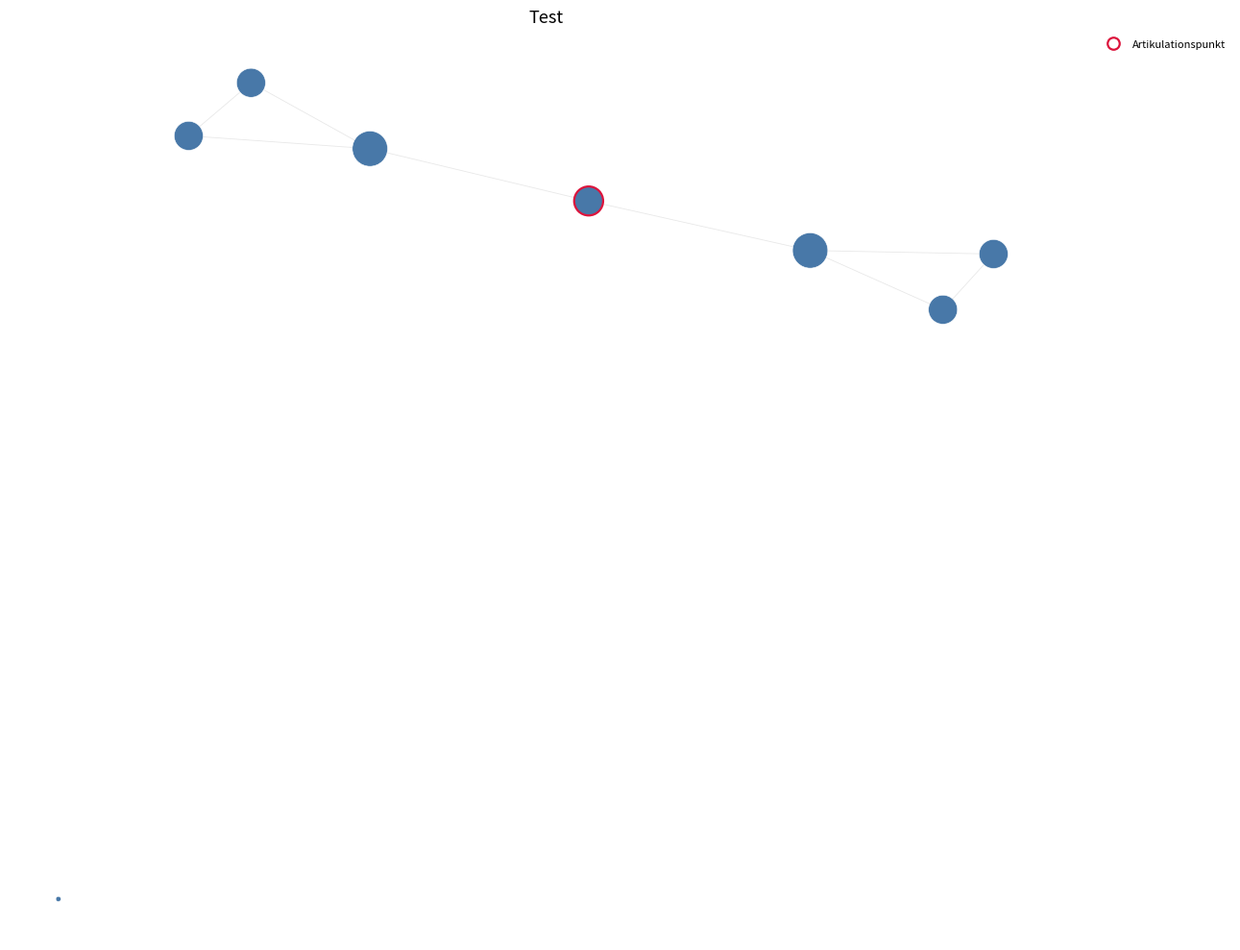

The matplotlib source for this figure:
"""
Module: src.network_models
Description: Reusable network construction engine for Social Network Analysis (SAN) of 20 Minuten.
Implements:
1. Two-Mode (Article-Author) bipartite modeling and Newman-weighted 1-Mode co-authorship projection.
2. Information-theoretic Jensen-Shannon Divergence (JSD) on author ressort probability distributions.
3. Longitudinal Semantic Keyword Networks with fixed global vocabulary and Mutual k-NN sparsification.
4. Rolling temporal train/test split generator for Link Prediction.
"""

import itertools
import os
import tempfile
import numpy as np
import pandas as pd
import networkx as nx
from scipy.spatial.distance import jensenshannon
from collections import Counter, defaultdict
from scipy.sparse import lil_matrix, csr_matrix

CANONICAL_RESSORTS = [
    'Schweiz', 'Ausland', 'Sport', 'Panorama', 'Wirtschaft',
    'People', 'Regionen', 'Digital', 'Wissen', 'Lifestyle',
    'Community', 'Gesundheit', 'Coronavirus', 'Kino & Streaming',
    'Wetter', 'Andere'
]

# -------------------------------------------------------------------------
# 1. Author Collaboration & Two-Mode Modeling
# -------------------------------------------------------------------------

def build_bipartite_author_article(df):
    """
    Builds a Two-Mode Bipartite Network B = (U, V, E).
    Nodes U (bipartite=0): Human journalists.
    Nodes V (bipartite=1): Articles with attributes (year, ressort, likes, shares, comments).
    """
    B = nx.Graph()
    
    for _, row in df.iterrows():
        art_node = f"art_{row['article_id']}"
        authors = row['authors_clean']
        if len(authors) == 0:
            continue
            
        B.add_node(
            art_node,
            bipartite=1,
            article_id=row['article_id'],
            year=row['year'],
            ressort=row['ressort'],
            likes=row['likes'],
            shares=row['shares'],
            kommentare=row['kommentare'],
            kommentare_erlaubt=row['kommentare_erlaubt']
        )
        
        for author in authors:
            if not B.has_node(author):
                B.add_node(author, bipartite=0)
            B.add_edge(author, art_node)
            
    return B


def _to_float(value):
    """Converts a possibly-missing engagement value to float, with NA -> nan."""
    return np.nan if pd.isna(value) else float(value)


def _nanmean(values):
    """Mean ignoring NaN. Returns nan when every value is missing."""
    arr = np.asarray(values, dtype=float)
    if arr.size == 0 or np.all(np.isnan(arr)):
        return float('nan')
    return float(np.nanmean(arr))


def compute_author_ressort_profiles(df):
    """
    Computes for each author their total publication count, dominant ressort,
    and empirical probability vector over canonical ressorts.
    """
    ressort_idx = {r: i for i, r in enumerate(CANONICAL_RESSORTS)}
    author_counts = defaultdict(lambda: np.zeros(len(CANONICAL_RESSORTS), dtype=float))
    # Latest publication date per (author, ressort), used to break ties for dominant_ressort
    author_ressort_latest = defaultdict(
        lambda: [pd.Timestamp.min.tz_localize('UTC')] * len(CANONICAL_RESSORTS)
    )
    author_metrics = defaultdict(lambda: {'likes': [], 'shares': [], 'comments': []})
    
    for _, row in df.iterrows():
        authors = row['authors_clean']
        res = row['ressort']
        res_i = ressort_idx.get(res, ressort_idx['Andere'])
        dt = row['datum']
        
        for a in authors:
            author_counts[a][res_i] += 1
            if dt > author_ressort_latest[a][res_i]:
                author_ressort_latest[a][res_i] = dt
            # likes/shares/kommentare are nullable (missing != 0), so they are
            # collected as float NaN and aggregated with nanmean below.
            author_metrics[a]['likes'].append(_to_float(row['likes']))
            author_metrics[a]['shares'].append(_to_float(row['shares']))
            author_metrics[a]['comments'].append(_to_float(row['kommentare']))
            
    profiles = {}
    for a, counts in author_counts.items():
        total_arts = counts.sum()
        prob_vec = counts / total_arts
        
        # Dominant ressort. Ties are broken by the most recent publication in the
        # tied ressort; if those are equal too, by canonical order (fully deterministic).
        max_c = counts.max()
        best_indices = [i for i, c in enumerate(counts) if c == max_c]
        if len(best_indices) == 1:
            dominant_res = CANONICAL_RESSORTS[best_indices[0]]
        else:
            latest = author_ressort_latest[a]
            best_i = max(best_indices, key=lambda i: (latest[i], -i))
            dominant_res = CANONICAL_RESSORTS[best_i]
        
        profiles[a] = {
            'article_count': int(total_arts),
            'dominant_ressort': dominant_res,
            'ressort_counts': counts.copy(),
            'ressort_distribution': prob_vec,
            'mean_likes': _nanmean(author_metrics[a]['likes']),
            'mean_shares': _nanmean(author_metrics[a]['shares']),
            'mean_comments': _nanmean(author_metrics[a]['comments'])
        }
        
    return profiles


def leave_one_out_profile(profile, ressort):
    """
    Returns the author's ressort probability vector with one article of the given
    ressort removed, or None if that article was the author's only one.

    Required so that the JSD attached to article k is not computed from profiles
    that already contain article k.
    """
    idx = CANONICAL_RESSORTS.index(ressort) if ressort in CANONICAL_RESSORTS \
        else CANONICAL_RESSORTS.index('Andere')
    counts = profile['ressort_counts'].copy()
    counts[idx] -= 1.0
    total = counts.sum()
    if total <= 0:
        return None
    return counts / total


def compute_leave_one_out_jsd(df, profiles):
    """
    For every multi-author article k, the mean pairwise Jensen-Shannon divergence
    between its co-authors' ressort profiles with article k itself removed.

    Returns {article_id: mean_jsd}. Articles where any co-author has no remaining
    article after removal are omitted, since their profile is undefined.
    """
    result = {}
    multi_df = df[df['author_count'] > 1]

    for _, row in multi_df.iterrows():
        auths = [a for a in row['authors_clean'] if a in profiles]
        if len(auths) < 2:
            continue

        loo_vectors = {}
        for a in auths:
            vec = leave_one_out_profile(profiles[a], row['ressort'])
            if vec is None:
                loo_vectors = None
                break
            loo_vectors[a] = vec
        if loo_vectors is None:
            continue

        pairwise = [
            compute_jsd(loo_vectors[u], loo_vectors[v])
            for u, v in itertools.combinations(auths, 2)
        ]
        result[row['article_id']] = float(np.mean(pairwise))

    return result


def compute_jsd(p, q):
    """
    Computes base-2 Jensen-Shannon Divergence JSD(p || q) in [0, 1].
    """
    return float(jensenshannon(p, q, base=2) ** 2)


def project_author_collaboration(df, min_articles=2):
    """
    Projects the multi-author articles directly to a weighted One-Mode author collaboration graph
    using Newman's collaboration weighting:
        w_ij = sum_{k in V_ij} 1 / (|U_k| - 1)
    Nodes are assigned author profiles (dominant ressort, JSD divergence, metrics).
    """
    profiles = compute_author_ressort_profiles(df)
    multi_df = df[df['author_count'] > 1]
    
    G = nx.Graph()
    edge_weights = defaultdict(float)
    edge_articles = defaultdict(list)
    
    for _, row in multi_df.iterrows():
        authors = row['authors_clean']
        m = len(authors)
        increment = 1.0 / (m - 1)
        art_id = row['article_id']
        
        for u, v in itertools.combinations(sorted(authors), 2):
            edge_weights[(u, v)] += increment
            edge_articles[(u, v)].append(art_id)
            
    # Add nodes with profiles
    for a, p in profiles.items():
        if p['article_count'] >= min_articles:
            G.add_node(
                a,
                article_count=p['article_count'],
                dominant_ressort=p['dominant_ressort'],
                ressort_distribution=p['ressort_distribution'],
                mean_likes=p['mean_likes'],
                mean_shares=p['mean_shares'],
                mean_comments=p['mean_comments']
            )
            
    # Add edges
    for (u, v), w in edge_weights.items():
        if G.has_node(u) and G.has_node(v):
            p_u = G.nodes[u]['ressort_distribution']
            p_v = G.nodes[v]['ressort_distribution']
            jsd_val = compute_jsd(p_u, p_v)
            G.add_edge(
                u, v,
                weight=round(w, 4),
                article_count=len(edge_articles[(u, v)]),
                jsd=round(jsd_val, 4)
            )
            
    return G


# -------------------------------------------------------------------------
# 2. Longitudinal Keyword Networks with Mutual k-NN
# -------------------------------------------------------------------------

def extract_global_vocabulary(df, top_n=1200):
    """
    Identifies the top_n most frequent lemmatized nouns across 2020-2024.
    Filters out media boilerplate words.
    """
    BOILERPLATE = {
        'bild', 'fotos', 'video', 'story', 'minuten', 'leser', 'update',
        'artikel', 'jahr', 'jahre', 'prozent', 'montag', 'dienstag',
        'mittwoch', 'donnerstag', 'freitag', 'samstag', 'sonntag'
    }
    
    term_counter = Counter()
    for terms in df['clean_terms_list']:
        filtered = [t for t in terms if len(t) > 2 and t not in BOILERPLATE]
        term_counter.update(filtered)
        
    global_vocab = [term for term, _ in term_counter.most_common(top_n)]
    return sorted(global_vocab)


def build_annual_keyword_graph(df_year, vocab, k=10):
    """
    Builds a keyword co-occurrence network for a specific year using:
    1. Fixed global vocabulary.
    2. Salton Cosine Association weights.
    3. Mutual k-NN sparsification.
    4. Distance conversion d = 1 / weight for shortest paths.
    """
    vocab_idx = {term: i for i, term in enumerate(vocab)}
    N = len(vocab)
    
    # Sparse occurrence matrix
    row_indices = []
    col_indices = []
    
    for doc_id, terms in enumerate(df_year['clean_terms_list']):
        for t in set(terms):
            if t in vocab_idx:
                row_indices.append(doc_id)
                col_indices.append(vocab_idx[t])
                
    if not row_indices:
        return nx.Graph()
        
    data = np.ones(len(row_indices), dtype=float)
    X = csr_matrix((data, (row_indices, col_indices)), shape=(len(df_year), N))
    
    # Co-occurrence C = X.T @ X
    C = (X.T @ X).toarray()
    doc_freqs = np.diag(C).copy()
    
    # Salton Cosine association: C_ij / sqrt(df_i * df_j)
    outer_df = np.sqrt(np.outer(doc_freqs, doc_freqs))
    np.fill_diagonal(outer_df, 1.0)
    outer_df[outer_df == 0] = 1.0
    
    S = C / outer_df
    np.fill_diagonal(S, 0.0)  # No self-loops
    
    # Mutual k-NN sparsification
    # top-k neighbors for each node
    topk_masks = np.zeros((N, N), dtype=bool)
    for i in range(N):
        if doc_freqs[i] > 0:
            top_k_indices = np.argsort(S[i, :])[-k:]
            # Only keep non-zero weights
            top_k_indices = [idx for idx in top_k_indices if S[i, idx] > 0]
            topk_masks[i, top_k_indices] = True
            
    # Mutual: edge exists iff both u in topk(v) and v in topk(u)
    mutual_mask = topk_masks & topk_masks.T
    
    G = nx.Graph()
    for i in range(N):
        G.add_node(vocab[i], doc_freq=int(doc_freqs[i]))
        
    for i in range(N):
        for j in range(i + 1, N):
            if mutual_mask[i, j]:
                w = float(S[i, j])
                G.add_edge(
                    vocab[i], vocab[j],
                    weight=round(w, 5),
                    distance=round(1.0 / max(w, 1e-6), 4)
                )
                
    return G


# -------------------------------------------------------------------------
# 3. Rolling Temporal Link Prediction Split Generator
# -------------------------------------------------------------------------

def create_rolling_link_prediction_windows(df):
    """
    Generates three realistic rolling temporal windows:
    Window 1: Train 2020-2021 -> Test 2022
    Window 2: Train 2020-2022 -> Test 2023
    Window 3: Train 2020-2023 -> Test 2024
    
    For each window:
    - G_train: Active collaboration network from training years (authors with >= 2 articles).
    - candidate_nodes: Authors active in training (>=2 articles) AND active in test year (>=1 article).
    - E_pos: Genuinely new edges formed in test year among candidate nodes.
    - E_neg: All remaining unconnected candidate pairs (unbalanced ground truth).
    """
    windows_def = [
        {'train_years': [2020, 2021], 'test_year': 2022, 'label': '2020-21 -> 2022'},
        {'train_years': [2020, 2021, 2022], 'test_year': 2023, 'label': '2020-22 -> 2023'},
        {'train_years': [2020, 2021, 2022, 2023], 'test_year': 2024, 'label': '2020-23 -> 2024'}
    ]
    
    eval_splits = []
    
    for w in windows_def:
        train_df = df[df['year'].isin(w['train_years'])]
        test_df = df[df['year'] == w['test_year']]
        
        G_train = project_author_collaboration(train_df, min_articles=2)
        G_test = project_author_collaboration(test_df, min_articles=1)
        
        train_nodes = set(G_train.nodes())
        test_nodes = set(G_test.nodes())
        candidate_nodes = sorted(list(train_nodes & test_nodes))
        
        # Test edges that did NOT exist in G_train
        new_edges = set()
        for u, v in G_test.edges():
            if u in candidate_nodes and v in candidate_nodes:
                if not G_train.has_edge(u, v):
                    new_edges.add(tuple(sorted([u, v])))
                    
        # All eligible unconnected pairs
        all_candidate_pairs = set(itertools.combinations(candidate_nodes, 2))
        # G_train.edges() yields tuples in node-insertion order, whereas
        # all_candidate_pairs comes from combinations(sorted(...)). Without
        # normalising, reversed tuples never match and real training edges
        # survive the set difference as false negatives.
        train_existing_edges = {tuple(sorted(e)) for e in G_train.edges()}
        eligible_non_edges = all_candidate_pairs - train_existing_edges
        
        neg_edges = eligible_non_edges - new_edges
        
        eval_splits.append({
            'label': w['label'],
            'train_years': w['train_years'],
            'test_year': w['test_year'],
            'G_train': G_train,
            'candidate_nodes': candidate_nodes,
            'positive_edges': list(new_edges),
            'negative_edges': list(neg_edges)
        })
        
    return eval_splits


# -------------------------------------------------------------------------
# 3a. QAP: Dyadic Hypothesis Testing on Edge Matrices (LE7)
# -------------------------------------------------------------------------

def edge_matrix_from_edge_attribute(G, nodes, attribute, default=0.0):
    """
    Dense symmetric matrix of an edge attribute over the given node order.
    Non-adjacent pairs receive `default`.
    """
    idx = {n: i for i, n in enumerate(nodes)}
    M = np.full((len(nodes), len(nodes)), float(default))
    for u, v, data in G.edges(data=True):
        if u in idx and v in idx:
            i, j = idx[u], idx[v]
            val = float(data.get(attribute, default))
            M[i, j] = val
            M[j, i] = val
    np.fill_diagonal(M, 0.0)
    return M


def edge_matrix_from_node_attribute(G, nodes, attribute, same_value=1.0, diff_value=0.0):
    """
    Projects a categorical NODE attribute onto a dyadic matrix: entry (i, j) is
    `same_value` when i and j share the attribute and `diff_value` otherwise.

    This is the "Knotenattribute als Kanten abbilden" strategy from LE7, which
    turns a monadic attribute into something a dyadic QAP test can consume
    (mixed monadic-dyadic hypothesis test).
    """
    labels = [G.nodes[n].get(attribute) for n in nodes]
    n = len(nodes)
    M = np.full((n, n), float(diff_value))
    for i in range(n):
        for j in range(i + 1, n):
            if labels[i] is not None and labels[i] == labels[j]:
                M[i, j] = M[j, i] = float(same_value)
    np.fill_diagonal(M, 0.0)
    return M


def jsd_matrix_from_profiles(G, nodes, attribute='ressort_distribution'):
    """
    Full pairwise JSD matrix over ALL dyads, not only adjacent ones.

    Necessary for QAP: an edge-attribute matrix is zero for non-adjacent pairs,
    so correlating it against another edge-attribute matrix partly measures
    mere co-presence of edges rather than the substantive relationship. The
    ressort profile exists for every author, so the divergence is defined for
    every pair.
    """
    profiles = [np.asarray(G.nodes[n][attribute], dtype=float) for n in nodes]
    n = len(nodes)
    M = np.zeros((n, n))
    for i in range(n):
        for j in range(i + 1, n):
            M[i, j] = M[j, i] = compute_jsd(profiles[i], profiles[j])
    return M


def _upper_triangle(M):
    """Off-diagonal upper triangle as a flat vector (undirected: no double counting)."""
    iu = np.triu_indices_from(M, k=1)
    return M[iu]


def qap_correlation_test(matrix_a, matrix_b, n_perm=5000, seed=42, alternative='greater'):
    """
    Quadratic Assignment Procedure (QAP) for the correlation of two dyadic
    matrices over the same node set.

    The null distribution comes from permuting node labels JOINTLY on rows and
    columns of matrix_a. That joint permutation is what makes this QAP rather
    than a plain element-wise shuffle: it preserves the internal dependency
    structure of the network (a cell is not independent of the other cells in
    its row and column), which is exactly the assumption an ordinary
    correlation test violates on network data.

    Returns a dict with the observed Pearson r, the empirical p-value, and the
    mean and standard deviation of the null distribution.
    """
    A = np.asarray(matrix_a, dtype=float)
    B = np.asarray(matrix_b, dtype=float)
    if A.shape != B.shape or A.shape[0] != A.shape[1]:
        raise ValueError('Both matrices must be square and of equal shape')

    b_vec = _upper_triangle(B)

    def _corr(a_vec):
        if np.std(a_vec) == 0 or np.std(b_vec) == 0:
            return 0.0
        return float(np.corrcoef(a_vec, b_vec)[0, 1])

    r_obs = _corr(_upper_triangle(A))

    rng = np.random.default_rng(seed)
    n = A.shape[0]
    perm_r = np.zeros(n_perm)
    for b in range(n_perm):
        order = rng.permutation(n)
        # Joint row/column permutation: A[order][:, order]
        perm_r[b] = _corr(_upper_triangle(A[np.ix_(order, order)]))

    if alternative == 'greater':
        p_val = (np.sum(perm_r >= r_obs) + 1) / (n_perm + 1)
    elif alternative == 'less':
        p_val = (np.sum(perm_r <= r_obs) + 1) / (n_perm + 1)
    else:
        p_val = (np.sum(np.abs(perm_r) >= abs(r_obs)) + 1) / (n_perm + 1)

    return {
        'r_observed': r_obs,
        'p_value': float(p_val),
        'n_perm': n_perm,
        'null_mean': float(perm_r.mean()),
        'null_std': float(perm_r.std()),
        'null_distribution': perm_r,
        'alternative': alternative
    }


# -------------------------------------------------------------------------
# 3c. Cohesion & Connectivity (LE4 / LE6, Skript Kap. 5.2 und 9)
# -------------------------------------------------------------------------

def analyze_cohesion_and_connectivity(G, top_k=10):
    """
    Cohesive subgroup structure and structural robustness of G.

    Cliques and k-cores describe how tightly knit the collaboration core is;
    articulation points and bridges describe how fragile it is. Connectivity
    measures are computed on the giant component, since they are undefined for
    a disconnected graph.
    """
    components = sorted(nx.connected_components(G), key=len, reverse=True)
    gcc_nodes = components[0] if components else set()
    GCC = G.subgraph(gcc_nodes).copy()

    maximal_cliques = list(nx.find_cliques(GCC))
    clique_sizes = [len(c) for c in maximal_cliques]
    largest_clique = max(maximal_cliques, key=len) if maximal_cliques else []

    core_numbers = nx.core_number(GCC)
    max_core = max(core_numbers.values()) if core_numbers else 0
    main_core = [n for n, c in core_numbers.items() if c == max_core]

    articulation = sorted(nx.articulation_points(GCC))
    bridges = list(nx.bridges(GCC))

    # Rank cut vertices by how much damage their removal does
    cut_impact = []
    for node in articulation:
        H = GCC.copy()
        H.remove_node(node)
        parts = sorted(nx.connected_components(H), key=len, reverse=True)
        cut_impact.append({
            'node': node,
            'ressort': GCC.nodes[node].get('dominant_ressort'),
            'degree': GCC.degree(node),
            'components_after_removal': len(parts),
            'largest_fragment': len(parts[0]) if parts else 0,
            'nodes_split_off': len(GCC) - 1 - (len(parts[0]) if parts else 0)
        })
    cut_impact.sort(key=lambda d: d['nodes_split_off'], reverse=True)

    return {
        'n_components': len(components),
        'component_sizes': [len(c) for c in components],
        'n_isolates': sum(1 for c in components if len(c) == 1),
        'gcc_nodes': GCC.number_of_nodes(),
        'gcc_edges': GCC.number_of_edges(),
        'gcc_share': GCC.number_of_nodes() / G.number_of_nodes() if G.number_of_nodes() else 0.0,
        'n_maximal_cliques': len(maximal_cliques),
        'clique_number': max(clique_sizes) if clique_sizes else 0,
        'clique_size_distribution': dict(Counter(clique_sizes)),
        'largest_clique_members': sorted(largest_clique),
        'max_core_number': max_core,
        'main_core_size': len(main_core),
        'main_core_members': sorted(main_core),
        'core_numbers': core_numbers,
        'n_articulation_points': len(articulation),
        'n_bridges': len(bridges),
        'node_connectivity': nx.node_connectivity(GCC) if GCC.number_of_nodes() > 1 else 0,
        'edge_connectivity': nx.edge_connectivity(GCC) if GCC.number_of_nodes() > 1 else 0,
        'top_cut_vertices': cut_impact[:top_k],
        'bridges': bridges
    }


# -------------------------------------------------------------------------
# 3b. Graph Export
# -------------------------------------------------------------------------

def export_graph_gexf(G, path):
    """
    Writes G to a GEXF file for Gephi.

    GEXF only accepts scalar attribute values, so numpy arrays (such as the
    ressort_distribution probability vector) and numpy scalar types have to be
    converted first. Arrays are serialised as comma-separated strings and the
    original graph is left untouched.
    """
    def _coerce(value):
        if isinstance(value, np.ndarray):
            return ','.join(f'{x:.6f}' for x in value.ravel())
        if isinstance(value, (list, tuple)):
            return ','.join(str(x) for x in value)
        if isinstance(value, np.generic):
            return value.item()
        if isinstance(value, pd.Timestamp):
            return value.isoformat()
        return value

    H = nx.Graph() if not G.is_directed() else nx.DiGraph()
    H.graph.update({k: _coerce(v) for k, v in G.graph.items()})
    for n, data in G.nodes(data=True):
        H.add_node(n, **{k: _coerce(v) for k, v in data.items()})
    for u, v, data in G.edges(data=True):
        H.add_edge(u, v, **{k: _coerce(v_) for k, v_ in data.items()})

    nx.write_gexf(H, path)
    return path


# -------------------------------------------------------------------------
# 3d. Network Rendering
# -------------------------------------------------------------------------

def draw_network(G, path, color_by=None, size_by=None, title='', highlight_nodes=None,
                 label_top_n=0, label_nodes=None, seed=42, figsize=(13, 10), cmap_name='tab20',
                 edge_alpha=0.15, node_size_range=(15, 700), legend_title=None):
    """
    Renders G to a PNG with a seeded spring layout.

    color_by  -- categorical node attribute driving colour, or None for uniform
    size_by   -- dict {node: value} driving node area, or None for uniform
    highlight_nodes -- iterable drawn with a red outline (e.g. articulation points)
    label_top_n -- label the n largest nodes by `size_by`
    label_nodes -- explicit iterable of nodes to label, overrides label_top_n

    The layout seed is fixed so the same graph always renders identically.
    """
    import matplotlib.pyplot as plt
    from matplotlib.lines import Line2D

    pos = nx.spring_layout(G, seed=seed, k=1.6 / np.sqrt(max(G.number_of_nodes(), 1)),
                           iterations=120, weight='weight')

    if size_by:
        vals = np.array([float(size_by.get(n, 0.0)) for n in G.nodes()])
        lo, hi = vals.min(), vals.max()
        norm = (vals - lo) / (hi - lo) if hi > lo else np.zeros_like(vals)
        sizes = node_size_range[0] + norm * (node_size_range[1] - node_size_range[0])
    else:
        sizes = np.full(G.number_of_nodes(), 60.0)

    if color_by:
        cats = [G.nodes[n].get(color_by, 'Andere') for n in G.nodes()]
        uniques = sorted(set(cats), key=str)
        cmap = plt.get_cmap(cmap_name)
        cmap_lookup = {c: cmap(i % cmap.N) for i, c in enumerate(uniques)}
        colors = [cmap_lookup[c] for c in cats]
    else:
        colors = '#4878A8'
        uniques, cmap_lookup = [], {}

    fig, ax = plt.subplots(figsize=figsize)
    nx.draw_networkx_edges(G, pos, ax=ax, alpha=edge_alpha, width=0.6, edge_color='#666666')
    nx.draw_networkx_nodes(G, pos, ax=ax, node_size=sizes, node_color=colors,
                           linewidths=0.4, edgecolors='white')

    if highlight_nodes:
        hl = [n for n in highlight_nodes if n in G]
        if hl:
            hl_sizes = [sizes[list(G.nodes()).index(n)] for n in hl]
            nx.draw_networkx_nodes(G, pos, nodelist=hl, ax=ax, node_size=hl_sizes,
                                   node_color='none', linewidths=1.6, edgecolors='crimson')

    if label_nodes:
        top = [n for n in label_nodes if n in G]
    elif label_top_n and size_by:
        top = [n for n, _ in sorted(size_by.items(), key=lambda x: x[1], reverse=True)
               if n in G][:label_top_n]
    else:
        top = []
    if top:
        # Offset labels above their node and give them a white halo, otherwise
        # they collide with each other in the dense centre of the layout.
        span_y = (max(p[1] for p in pos.values()) - min(p[1] for p in pos.values())) or 1.0
        for rank, n in enumerate(top):
            x, y = pos[n]
            # Alternate the offset direction so neighbouring labels separate
            dy = span_y * (0.035 if rank % 2 == 0 else -0.035)
            ax.annotate(
                n, xy=(x, y), xytext=(x, y + dy), ha='center',
                va='bottom' if dy > 0 else 'top',
                fontsize=8, fontweight='bold', zorder=5,
                bbox=dict(boxstyle='round,pad=0.22', facecolor='white',
                          edgecolor='#999999', alpha=0.85, linewidth=0.5),
                arrowprops=dict(arrowstyle='-', color='#999999', linewidth=0.6,
                                shrinkA=0, shrinkB=2)
            )

    handles = []
    if uniques:
        handles += [Line2D([0], [0], marker='o', color='w', label=str(c),
                           markerfacecolor=cmap_lookup[c], markersize=9)
                    for c in uniques]
    if highlight_nodes:
        handles.append(Line2D([0], [0], marker='o', color='w', label='Artikulationspunkt',
                              markerfacecolor='none', markeredgecolor='crimson',
                              markeredgewidth=1.6, markersize=9))
    if handles:
        ax.legend(handles=handles, title=legend_title or color_by, loc='upper left',
                  bbox_to_anchor=(1.01, 1.0), fontsize=8, frameon=False)

    ax.set_title(title, fontsize=13)
    ax.axis('off')
    fig.tight_layout()
    fig.savefig(path, dpi=300, bbox_inches='tight')
    plt.close(fig)
    return path


# -------------------------------------------------------------------------
# 4. Unit Tests on Small Synthetic Graphs
# -------------------------------------------------------------------------

def run_synthetic_unit_tests():
    """
    Unit tests on small toy graphs verifying:
    1. Newman weight formula.
    2. JSD mathematical bounds [0, 1] and identity.
    3. Mutual k-NN symmetry and non-negative distance.
    """
    print('Running synthetic unit tests...')
    
    # 1. JSD Tests
    p = np.array([1.0, 0.0, 0.0])
    q = np.array([0.0, 1.0, 0.0])
    p_same = np.array([1.0, 0.0, 0.0])
    
    assert compute_jsd(p, p_same) == 0.0, 'JSD of identical vectors must be 0'
    assert abs(compute_jsd(p, q) - 1.0) < 1e-6, 'JSD of disjoint vectors must be 1.0'
    print('  [PASS] JSD identity and bound tests passed.')
    
    # 2. Newman Collaboration Weight Test
    # Article 1 has 2 authors: u, v -> increment = 1 / (2 - 1) = 1.0
    # Article 2 has 3 authors: u, v, w -> increment for u,v = 1 / (3 - 1) = 0.5
    # Total w(u, v) should be 1.5
    toy_df = pd.DataFrame([
        {
            'article_id': 1,
            'authors_clean': ['Alice', 'Bob'],
            'author_count': 2,
            'year': 2020,
            'ressort': 'Schweiz',
            'datum': pd.Timestamp('2020-01-01', tz='UTC'),
            'likes': 10, 'shares': 5, 'kommentare': 2
        },
        {
            'article_id': 2,
            'authors_clean': ['Alice', 'Bob', 'Charlie'],
            'author_count': 3,
            'year': 2020,
            'ressort': 'Sport',
            'datum': pd.Timestamp('2020-01-02', tz='UTC'),
            'likes': 20, 'shares': 10, 'kommentare': 4
        }
    ])
    
    G_toy = project_author_collaboration(toy_df, min_articles=1)
    assert abs(G_toy['Alice']['Bob']['weight'] - 1.5) < 1e-4, 'Newman weight must equal 1.5'
    assert abs(G_toy['Alice']['Charlie']['weight'] - 0.5) < 1e-4, 'Newman weight must equal 0.5'
    print('  [PASS] Newman collaboration weight test passed.')
    
    # 3. Mutual k-NN Symmetry Test
    toy_vocab = ['apple', 'banana', 'orange']
    toy_art_df = pd.DataFrame([
        {'clean_terms_list': ['apple', 'banana']},
        {'clean_terms_list': ['apple', 'banana', 'orange']},
        {'clean_terms_list': ['banana', 'orange']}
    ])
    G_knn = build_annual_keyword_graph(toy_art_df, toy_vocab, k=1)
    for u, v in G_knn.edges():
        assert G_knn.has_edge(v, u), 'Mutual k-NN must be symmetric'
        assert G_knn[u][v]['distance'] > 0, 'Distance must be positive'
    print('  [PASS] Mutual k-NN graph invariants passed.')

    # 4. Regression: training edges must never appear in the negative set.
    # G.edges() returns tuples in insertion order, so an unsorted set difference
    # silently leaves real edges in the negatives.
    G_leak = nx.Graph()
    G_leak.add_edge('Zoe', 'Adam')      # inserted as ('Zoe', 'Adam'), i.e. reversed
    G_leak.add_edge('Adam', 'Mia')
    nodes_leak = sorted(G_leak.nodes())
    all_pairs_leak = set(itertools.combinations(nodes_leak, 2))
    normalised = {tuple(sorted(e)) for e in G_leak.edges()}
    non_edges = all_pairs_leak - normalised
    for u, v in G_leak.edges():
        assert tuple(sorted([u, v])) not in non_edges, \
            'Training edge leaked into the negative set'
    assert len(non_edges) == len(all_pairs_leak) - G_leak.number_of_edges(), \
        'Negative set has the wrong cardinality'
    print('  [PASS] Link-prediction negative set excludes all training edges.')

    # 5. Dominant-ressort tie-break must follow the most recent publication date,
    # not the position in CANONICAL_RESSORTS.
    tie_df = pd.DataFrame([
        {
            'article_id': 1, 'authors_clean': ['Tie Breaker'], 'author_count': 1,
            'year': 2020, 'ressort': CANONICAL_RESSORTS[0],
            'datum': pd.Timestamp('2020-01-01', tz='UTC'),
            'likes': 0, 'shares': 0, 'kommentare': 0
        },
        {
            'article_id': 2, 'authors_clean': ['Tie Breaker'], 'author_count': 1,
            'year': 2021, 'ressort': CANONICAL_RESSORTS[1],
            'datum': pd.Timestamp('2021-06-01', tz='UTC'),
            'likes': 0, 'shares': 0, 'kommentare': 0
        }
    ])
    tie_profiles = compute_author_ressort_profiles(tie_df)
    assert tie_profiles['Tie Breaker']['dominant_ressort'] == CANONICAL_RESSORTS[1], \
        'Tie must be broken by most recent publication, not by canonical order'
    print('  [PASS] Dominant-ressort tie-break uses the most recent publication.')

    # 6. GEXF export must survive numpy node attributes (ressort_distribution).
    with tempfile.TemporaryDirectory() as tmpdir:
        gexf_path = os.path.join(tmpdir, 'toy.gexf')
        export_graph_gexf(G_toy, gexf_path)
        G_back = nx.read_gexf(gexf_path)
        assert G_back.number_of_nodes() == G_toy.number_of_nodes(), 'GEXF lost nodes'
        assert G_back.number_of_edges() == G_toy.number_of_edges(), 'GEXF lost edges'
        assert 'ressort_distribution' in G_back.nodes['Alice'], \
            'GEXF export dropped ressort_distribution'
    print('  [PASS] GEXF export handles numpy attributes.')

    # 7. Leave-one-out JSD must exclude the article it is attached to.
    loo_df = pd.DataFrame([
        {
            'article_id': 1, 'authors_clean': ['Ann', 'Ben'], 'author_count': 2,
            'year': 2020, 'ressort': 'Sport',
            'datum': pd.Timestamp('2020-01-01', tz='UTC'),
            'likes': 0, 'shares': 0, 'kommentare': 0
        },
        {
            'article_id': 2, 'authors_clean': ['Ann'], 'author_count': 1,
            'year': 2020, 'ressort': 'Schweiz',
            'datum': pd.Timestamp('2020-02-01', tz='UTC'),
            'likes': 0, 'shares': 0, 'kommentare': 0
        },
        {
            'article_id': 3, 'authors_clean': ['Ben'], 'author_count': 1,
            'year': 2020, 'ressort': 'Wirtschaft',
            'datum': pd.Timestamp('2020-03-01', tz='UTC'),
            'likes': 0, 'shares': 0, 'kommentare': 0
        }
    ])
    loo_profiles = compute_author_ressort_profiles(loo_df)
    # Naive (leaky) JSD: both profiles contain the shared Sport article
    naive = compute_jsd(loo_profiles['Ann']['ressort_distribution'],
                        loo_profiles['Ben']['ressort_distribution'])
    loo = compute_leave_one_out_jsd(loo_df, loo_profiles)
    # With article 1 removed, Ann is purely Schweiz and Ben purely Wirtschaft -> JSD = 1
    assert abs(loo[1] - 1.0) < 1e-6, f'Leave-one-out JSD must be 1.0, got {loo[1]}'
    assert loo[1] > naive, 'Leave-one-out JSD must differ from the leaky variant'
    assert leave_one_out_profile(loo_profiles['Ann'], 'Sport') is not None
    # An author with a single article has no defined leave-one-out profile
    single = compute_author_ressort_profiles(loo_df[loo_df['article_id'] == 3])
    assert leave_one_out_profile(single['Ben'], 'Wirtschaft') is None, \
        'Single-article author must yield no leave-one-out profile'
    print('  [PASS] Leave-one-out JSD excludes the focal article.')

    # 8. QAP must find no association between independent matrices and a
    # perfect one between a matrix and itself.
    rng_t = np.random.default_rng(7)
    n_q = 25
    A_rand = rng_t.random((n_q, n_q)); A_rand = (A_rand + A_rand.T) / 2
    np.fill_diagonal(A_rand, 0.0)
    B_rand = rng_t.random((n_q, n_q)); B_rand = (B_rand + B_rand.T) / 2
    np.fill_diagonal(B_rand, 0.0)

    qap_indep = qap_correlation_test(A_rand, B_rand, n_perm=500, seed=1)
    assert qap_indep['p_value'] > 0.05, \
        f"QAP must not find structure in independent matrices (p={qap_indep['p_value']})"
    qap_self = qap_correlation_test(A_rand, A_rand, n_perm=500, seed=1)
    assert abs(qap_self['r_observed'] - 1.0) < 1e-9, 'QAP self-correlation must be r = 1'
    assert qap_self['p_value'] < 0.01, 'QAP self-correlation must be significant'
    # The joint permutation must actually permute: a shuffled matrix differs
    assert qap_indep['null_std'] > 0, 'QAP null distribution must not be degenerate'
    print('  [PASS] QAP separates independent matrices from identical ones.')

    # 9. Node attributes projected onto edges, and edge-attribute extraction.
    G_attr = nx.Graph()
    G_attr.add_node('a', dominant_ressort='Sport')
    G_attr.add_node('b', dominant_ressort='Sport')
    G_attr.add_node('c', dominant_ressort='Wirtschaft')
    G_attr.add_edge('a', 'b', weight=2.0)
    G_attr.add_edge('b', 'c', weight=5.0)
    order = ['a', 'b', 'c']
    M_same = edge_matrix_from_node_attribute(G_attr, order, 'dominant_ressort')
    assert M_same[0, 1] == 1.0 and M_same[1, 2] == 0.0, 'Same-ressort projection wrong'
    assert np.allclose(M_same, M_same.T), 'Projected matrix must be symmetric'
    M_w = edge_matrix_from_edge_attribute(G_attr, order, 'weight')
    assert M_w[0, 1] == 2.0 and M_w[1, 2] == 5.0 and M_w[0, 2] == 0.0, 'Edge matrix wrong'
    assert M_w.trace() == 0.0, 'Diagonal must be zero'
    print('  [PASS] Node-to-edge projection and edge matrices are correct.')

    # 10. Cohesion and connectivity on a graph with a known cut vertex.
    # Two triangles joined through the single node 'x' -> x is the only
    # articulation point, both joining edges are bridges.
    G_cut = nx.Graph()
    G_cut.add_edges_from([('a', 'b'), ('b', 'c'), ('a', 'c'),
                          ('c', 'x'), ('x', 'd'),
                          ('d', 'e'), ('e', 'f'), ('d', 'f')])
    G_cut.add_node('lonely')  # isolate, must not break the analysis
    coh = analyze_cohesion_and_connectivity(G_cut)
    assert coh['n_isolates'] == 1, 'Isolate not counted'
    assert coh['gcc_nodes'] == 7, f"GCC should hold 7 nodes, got {coh['gcc_nodes']}"
    assert coh['clique_number'] == 3, f"Clique number should be 3, got {coh['clique_number']}"
    assert coh['n_articulation_points'] == 3, \
        f"Expected 3 articulation points (c, x, d), got {coh['n_articulation_points']}"
    assert coh['n_bridges'] == 2, f"Expected 2 bridges, got {coh['n_bridges']}"
    assert coh['node_connectivity'] == 1, 'A graph with a cut vertex has connectivity 1'
    assert coh['top_cut_vertices'][0]['node'] == 'x', \
        'The most damaging cut vertex must be x (splits the graph evenly)'
    print('  [PASS] Cohesion and connectivity detect cliques, cores and cut vertices.')

    # 11. Network rendering produces a deterministic, non-trivial file.
    with tempfile.TemporaryDirectory() as tmpdir:
        p1 = os.path.join(tmpdir, 'a.png')
        p2 = os.path.join(tmpdir, 'b.png')
        deg = dict(G_cut.degree())
        draw_network(G_cut, p1, size_by=deg, title='Test', highlight_nodes=['x'])
        draw_network(G_cut, p2, size_by=deg, title='Test', highlight_nodes=['x'])
        assert os.path.getsize(p1) > 5000, 'Rendered network is suspiciously small'
        with open(p1, 'rb') as f1, open(p2, 'rb') as f2:
            assert f1.read() == f2.read(), 'Rendering must be deterministic'
    print('  [PASS] Network rendering is deterministic and non-trivial.')

    print('All unit tests passed successfully!')

if __name__ == '__main__':
    run_synthetic_unit_tests()
